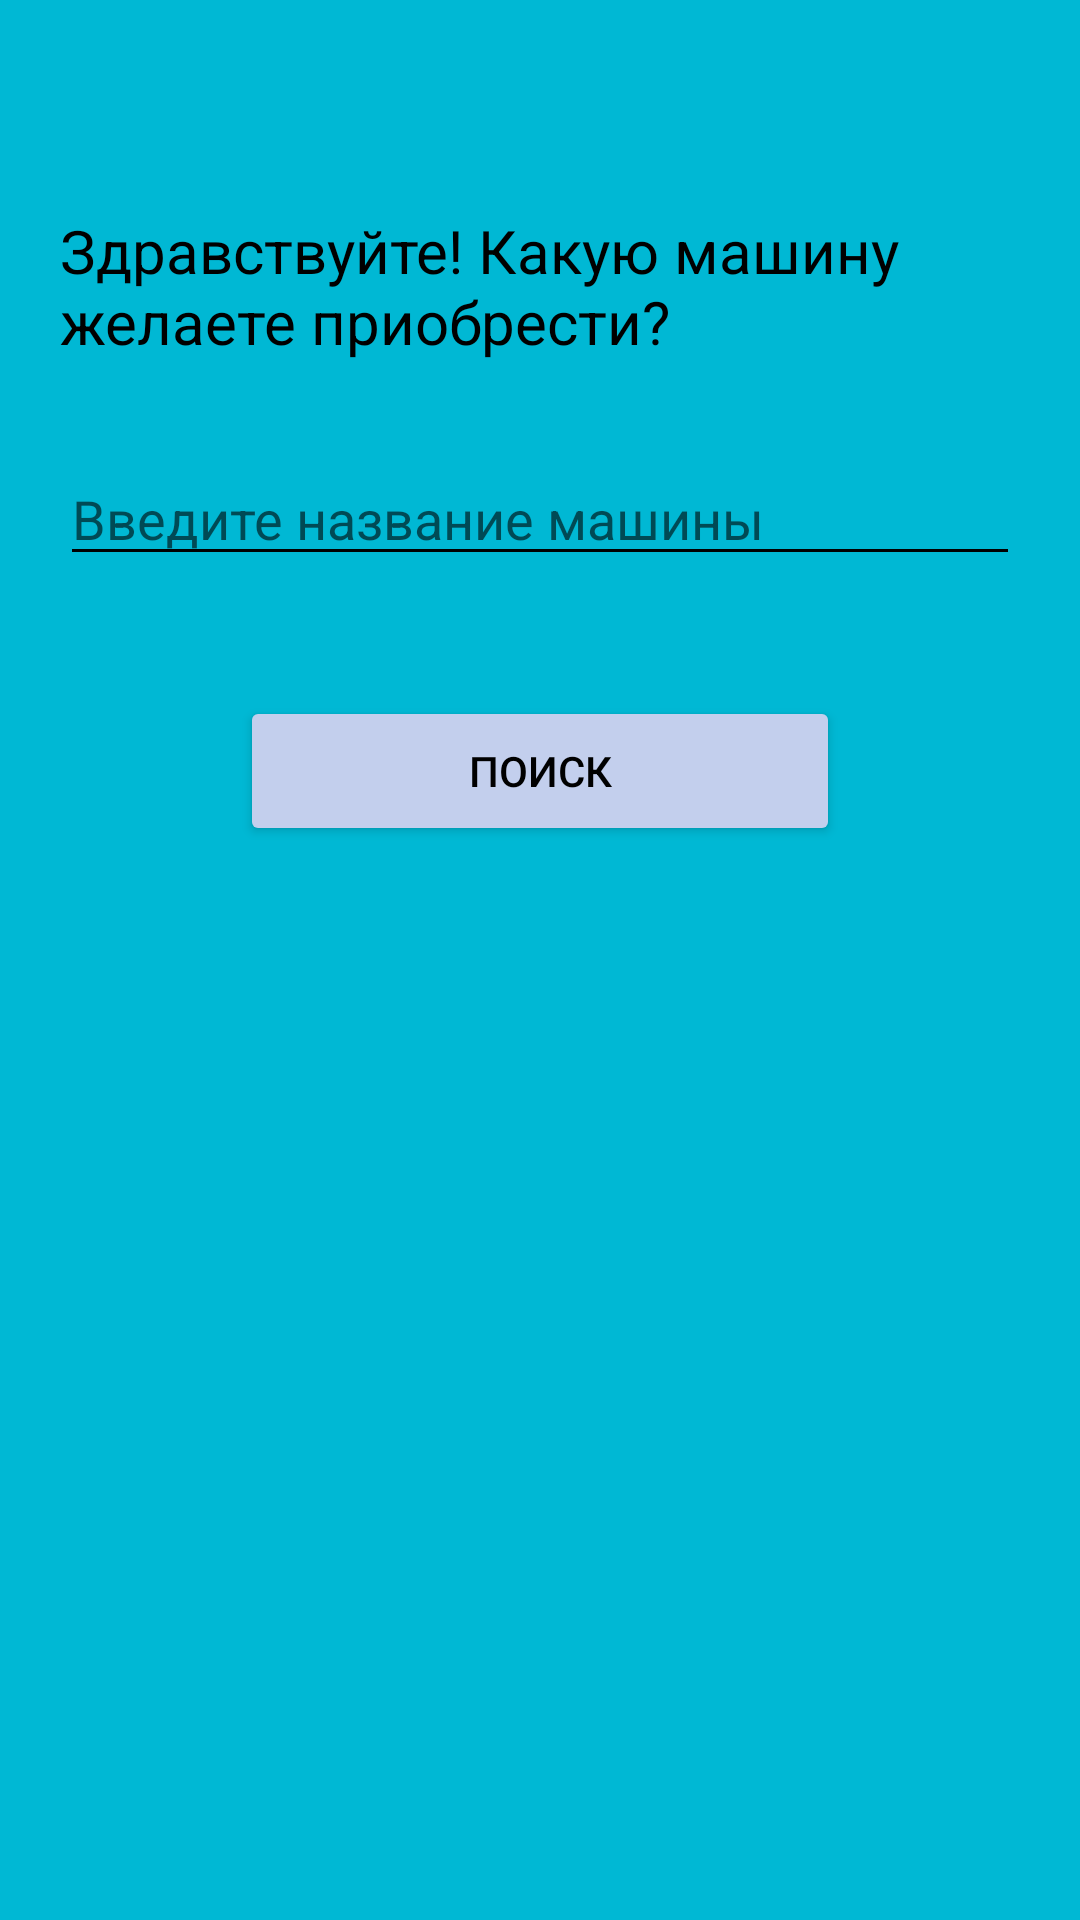

Reconstruct the res/layout file that produces this screen, plus the resources it refers to.
<!-- AndroidManifest.xml: application theme Theme.Car -->
<!-- res/layout/activity_main.xml -->
<?xml version="1.0" encoding="utf-8"?>
<RelativeLayout xmlns:android="http://schemas.android.com/apk/res/android"
    xmlns:app="http://schemas.android.com/apk/res-auto"
    xmlns:tools="http://schemas.android.com/tools"
    android:layout_width="match_parent"
    android:layout_height="match_parent"
    android:background="@color/main"
    tools:context=".MainActivity">

    <TextView
        android:id="@+id/HelloText"
        android:layout_width="match_parent"
        android:layout_height="wrap_content"
        android:layout_marginHorizontal="20sp"
        android:layout_marginTop="70sp"
        android:text="@string/hello_text"
        android:textColor="@color/black"
        android:textSize="20sp" />

    <EditText
        android:id="@+id/CarName"
        android:layout_width="match_parent"
        android:layout_height="wrap_content"
        android:layout_below="@+id/HelloText"
        android:layout_marginHorizontal="20sp"
        android:layout_marginTop="30sp"
        android:backgroundTint="@color/black"
        android:ems="10"
        android:hint="@string/hello_hint"
        android:inputType="textPersonName"
        tools:ignore="TouchTargetSizeCheck" />

    <Button
        android:id="@+id/search_btn"
        android:layout_width="match_parent"
        android:layout_height="50sp"
        android:layout_below="@+id/CarName"
        android:layout_marginHorizontal="80sp"
        android:layout_marginTop="40sp"
        android:backgroundTint="@color/btnColor"
        android:text="Поиск"
        android:textColor="@color/black" />
</RelativeLayout>
<!-- resources referenced by this layout -->
<resources>
  <color name="black">#FF000000</color>
  <color name="btnColor">#C3CFED</color>
  <color name="main">#00B8D4</color>
  <string name="hello_hint">Введите название машины</string>
  <string name="hello_text">Здравствуйте! Какую машину желаете приобрести?</string>
  <style name="Theme.Car" parent="Theme.MaterialComponents.DayNight.NoActionBar">
          
          <item name="colorPrimary">@color/main</item>
          <item name="colorPrimaryVariant">@color/black</item>
          <item name="colorOnPrimary">@color/white</item>
          
          <item name="colorSecondary">@color/main</item>
          <item name="colorSecondaryVariant">@color/main</item>
          <item name="colorOnSecondary">@color/black</item>
          
          <item name="android:statusBarColor" tools:targetApi="l">?attr/colorPrimaryVariant</item>
          
      </style>
  <color name="white">#FFFFFFFF</color>
</resources>
